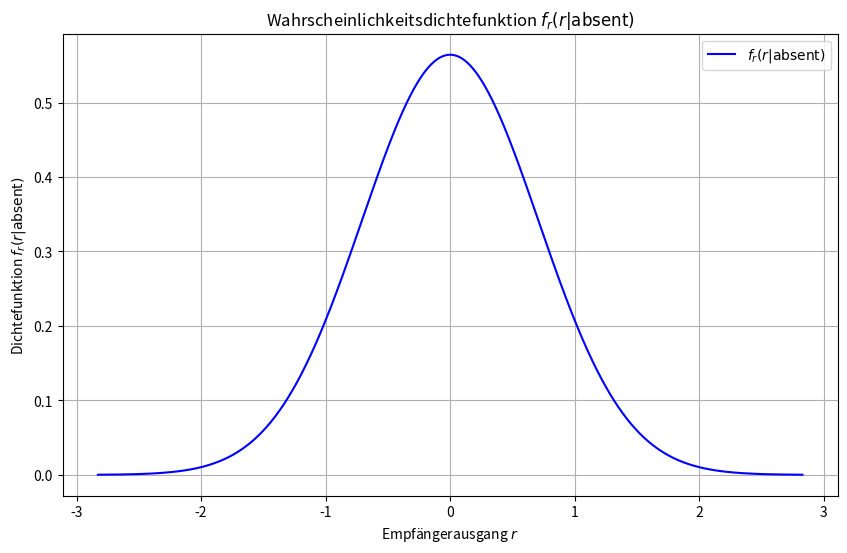
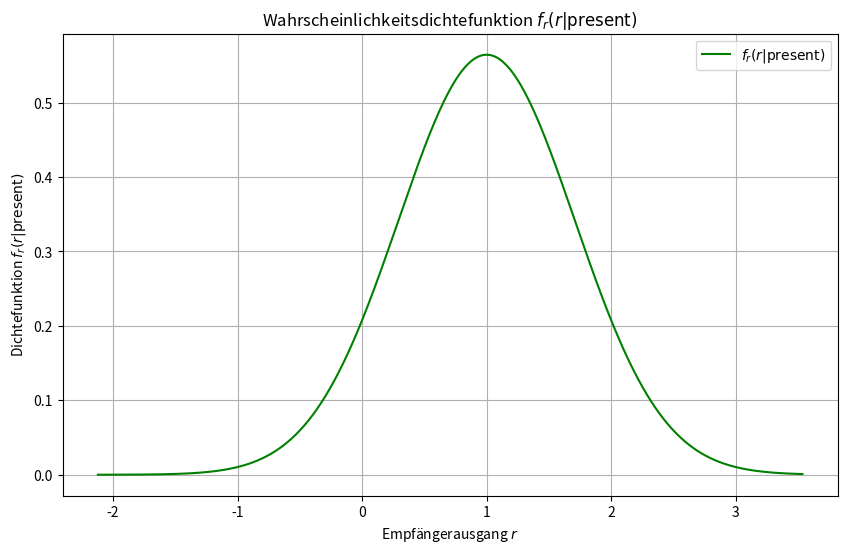

These charts were generated, in order, by the following Python code:
import numpy as np
import matplotlib.pyplot as plt
from scipy.stats import norm

# Task E:
# Define the parameters
N0 = 1  # Power spectral density
sigma = np.sqrt(N0 / 2)  # Standard deviation

# Define the range for r
r = np.linspace(-4 * sigma, 4 * sigma, 1000)

# Define the pdf of r given the signal is absent
pdf_r_absent = (1 / np.sqrt(np.pi * N0)) * np.exp(-r**2 / N0)

# Plot the pdf
plt.figure(figsize=(10, 6))
plt.plot(r, pdf_r_absent, label='$f_r(r|\mathrm{absent})$', color='blue')
plt.title('Wahrscheinlichkeitsdichtefunktion $f_r(r|\mathrm{absent})$')
plt.xlabel('Empfängerausgang $r$')
plt.ylabel('Dichtefunktion $f_r(r|\mathrm{absent})$')
plt.legend()
plt.grid(True)
plt.show()

# Task F:
# Define the mean and standard deviation of the Gaussian noise
mean_signal = 1  # Assuming A = 1
std_dev = np.sqrt(0.5)  # Assuming N0 = 1

# Generate a range of values for r
r = np.linspace(-3*std_dev, 5*std_dev, 1000)

# Calculate the pdf of r
pdf_signal = norm.pdf(r, mean_signal, std_dev)

# Plot the pdf
plt.figure(figsize=(10, 6))
plt.plot(r, pdf_signal, label='$f_r(r|\mathrm{present})$', color='green')
plt.title('Wahrscheinlichkeitsdichtefunktion $f_r(r|\mathrm{present})$')
plt.xlabel('Empfängerausgang $r$')
plt.ylabel('Dichtefunktion $f_r(r|\mathrm{present})$')
plt.legend()
plt.grid(True)
plt.show()


